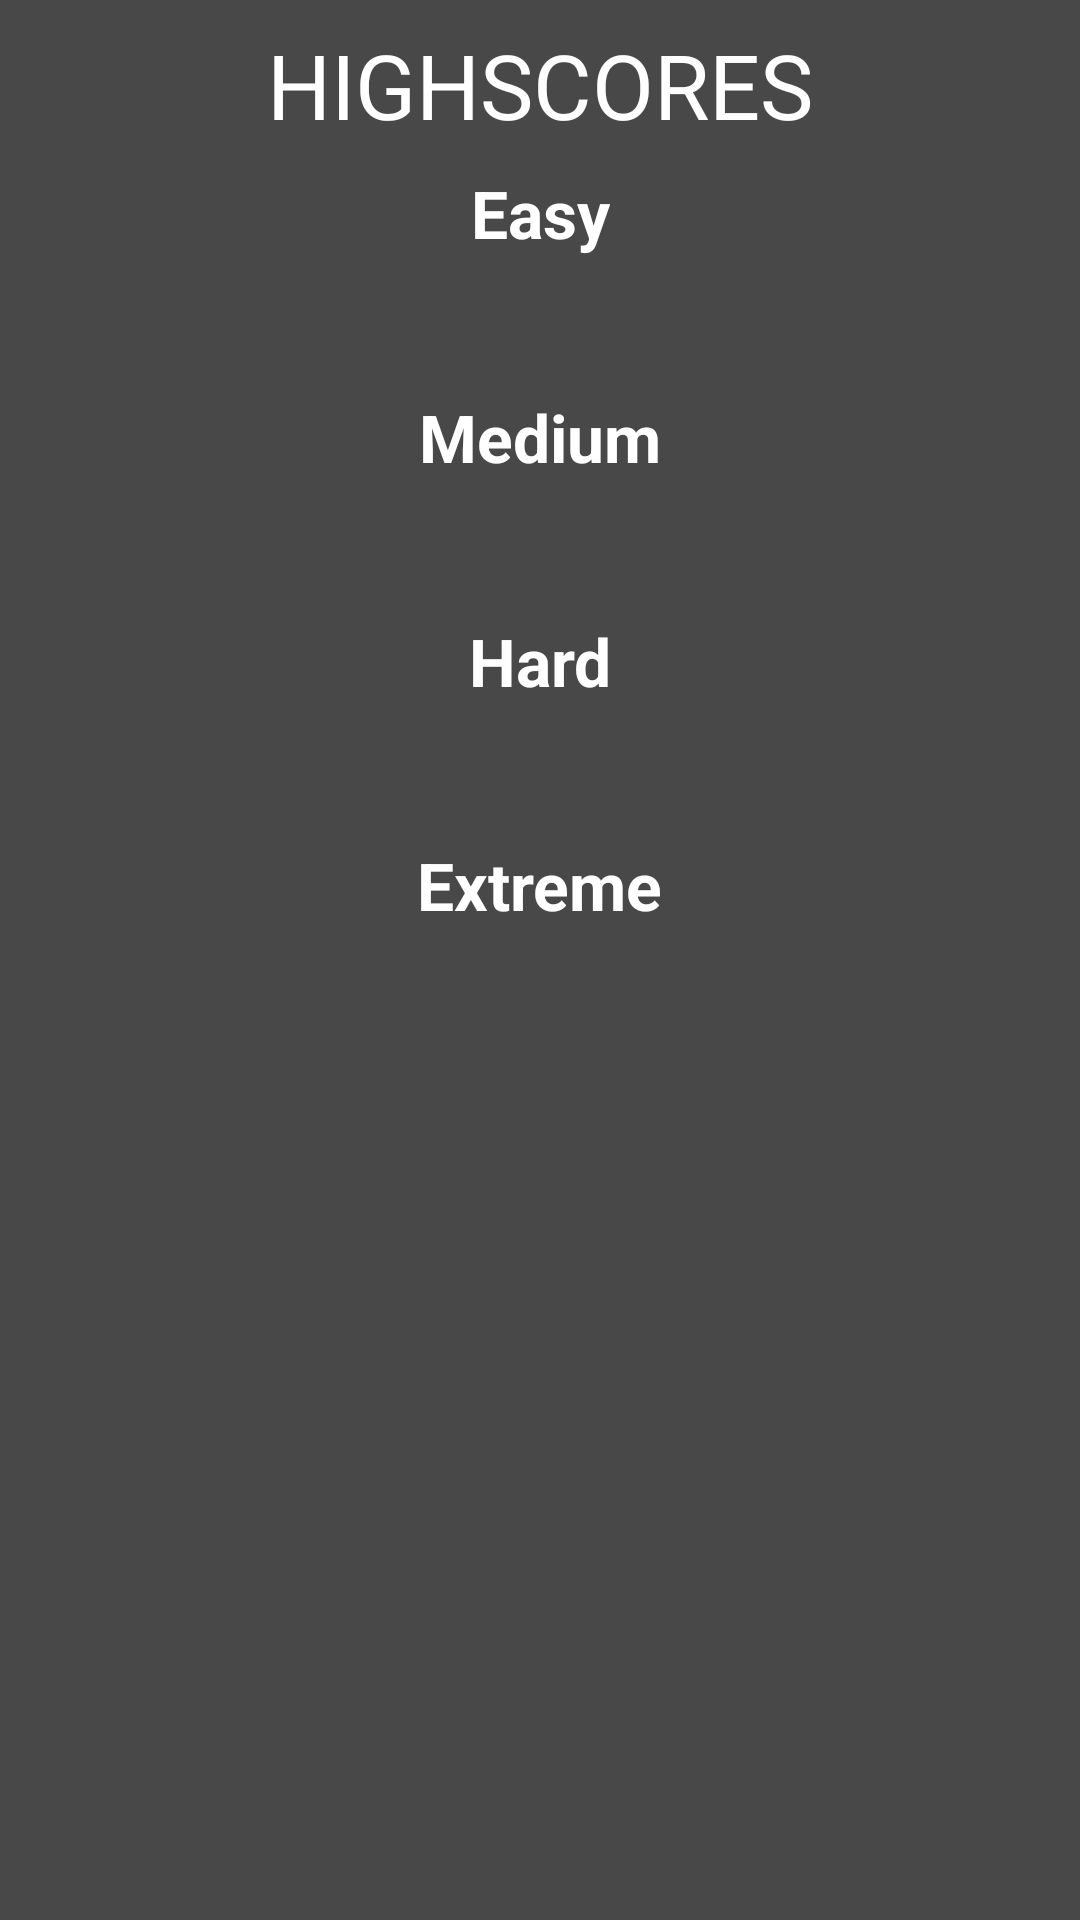

Here is an Android app screen rendered from its layout file. Give the layout XML and the strings, colors and styles it references.
<!-- AndroidManifest.xml: application theme AppTheme -->
<!-- res/layout/activity_highscores.xml -->
<?xml version="1.0" encoding="utf-8"?>
<layout
    xmlns:android="http://schemas.android.com/apk/res/android"
    xmlns:app="http://schemas.android.com/apk/res-auto"
    xmlns:tools="http://schemas.android.com/tools"
    tools:context="com.example.lenovo.sensorstraining.activities.HighscoresActivity">
    <android.support.constraint.ConstraintLayout
        android:layout_width="match_parent"
        android:layout_height="match_parent"
        android:background="@color/darkGray">


        <TextView
            android:id="@+id/easyLabel"
            android:layout_width="wrap_content"
            android:layout_height="wrap_content"
            android:layout_marginLeft="8dp"
            android:layout_marginRight="8dp"
            android:text="@string/easy"
            style="@style/WhiteFont.Medium"
            android:textStyle="bold"
            app:layout_constraintLeft_toLeftOf="parent"
            app:layout_constraintRight_toRightOf="parent"
            android:layout_marginTop="8dp"
            app:layout_constraintTop_toBottomOf="@+id/highscoresLabel" />

        <TextView
            android:id="@+id/easyValueTextView"
            android:layout_width="wrap_content"
            android:layout_height="wrap_content"
            tools:text="0"
            style="@style/WhiteFont.Medium"
            android:layout_marginRight="8dp"
            app:layout_constraintRight_toRightOf="parent"
            android:layout_marginLeft="8dp"
            app:layout_constraintLeft_toLeftOf="parent"
            android:layout_marginTop="8dp"
            app:layout_constraintTop_toBottomOf="@+id/easyLabel" />

        <TextView
            android:id="@+id/mediumLabel"
            android:layout_width="wrap_content"
            android:layout_height="wrap_content"
            android:text="@string/medium"
            style="@style/WhiteFont.Medium"
            android:textStyle="bold"
            android:layout_marginRight="8dp"
            app:layout_constraintRight_toRightOf="parent"
            android:layout_marginLeft="8dp"
            app:layout_constraintLeft_toLeftOf="parent"
            android:layout_marginTop="8dp"
            app:layout_constraintTop_toBottomOf="@+id/easyValueTextView" />

        <TextView
            android:id="@+id/mediumValueTextView"
            android:layout_width="wrap_content"
            android:layout_height="wrap_content"
            tools:text="0"
            style="@style/WhiteFont.Medium"
            android:layout_marginRight="8dp"
            app:layout_constraintRight_toRightOf="parent"
            android:layout_marginLeft="8dp"
            app:layout_constraintLeft_toLeftOf="parent"
            android:layout_marginTop="8dp"
            app:layout_constraintTop_toBottomOf="@+id/mediumLabel" />

        <TextView
            android:id="@+id/hardLabel"
            android:layout_width="wrap_content"
            android:layout_height="wrap_content"
            android:text="@string/hard"
            style="@style/WhiteFont.Medium"
            android:textStyle="bold"
            android:layout_marginRight="8dp"
            app:layout_constraintRight_toRightOf="parent"
            android:layout_marginLeft="8dp"
            app:layout_constraintLeft_toLeftOf="parent"
            android:layout_marginTop="8dp"
            app:layout_constraintTop_toBottomOf="@+id/mediumValueTextView" />

        <TextView
            android:id="@+id/hardValueTextView"
            android:layout_width="wrap_content"
            android:layout_height="wrap_content"
            tools:text="0"
            style="@style/WhiteFont.Medium"
            android:layout_marginRight="8dp"
            app:layout_constraintRight_toRightOf="parent"
            android:layout_marginLeft="8dp"
            app:layout_constraintLeft_toLeftOf="parent"
            android:layout_marginTop="8dp"
            app:layout_constraintTop_toBottomOf="@+id/hardLabel" />

        <TextView
            android:id="@+id/extremeLabel"
            android:layout_width="wrap_content"
            android:layout_height="wrap_content"
            android:text="@string/extreme"
            style="@style/WhiteFont.Medium"
            android:textStyle="bold"
            android:layout_marginRight="8dp"
            app:layout_constraintRight_toRightOf="parent"
            android:layout_marginLeft="8dp"
            app:layout_constraintLeft_toLeftOf="parent"
            android:layout_marginTop="8dp"
            app:layout_constraintTop_toBottomOf="@+id/hardValueTextView" />

        <TextView
            android:id="@+id/extremeValueTextView"
            android:layout_width="wrap_content"
            android:layout_height="wrap_content"
            tools:text="0"
            style="@style/WhiteFont.Medium"
            android:layout_marginRight="8dp"
            app:layout_constraintRight_toRightOf="parent"
            android:layout_marginLeft="8dp"
            app:layout_constraintLeft_toLeftOf="parent"
            android:layout_marginTop="8dp"
            app:layout_constraintTop_toBottomOf="@+id/extremeLabel" />

        <TextView
            android:id="@+id/highscoresLabel"
            android:layout_width="wrap_content"
            android:layout_height="wrap_content"
            android:layout_marginLeft="8dp"
            android:layout_marginRight="8dp"
            android:layout_marginTop="8dp"
            android:text="@string/highscores"
            style="@style/WhiteFont.Big"
            app:layout_constraintLeft_toLeftOf="parent"
            app:layout_constraintRight_toRightOf="parent"
            app:layout_constraintTop_toTopOf="parent" />
    </android.support.constraint.ConstraintLayout>
</layout>
<!-- resources referenced by this layout -->
<resources>
  <color name="darkGray">#484848</color>
  <string name="easy">Easy</string>
  <string name="extreme">Extreme</string>
  <string name="hard">Hard</string>
  <string name="highscores">HIGHSCORES</string>
  <string name="medium">Medium</string>
  <style name="WhiteFont.Big" parent="WhiteFont">
          <item name="android:textSize">30sp</item>
      </style>
  <style name="WhiteFont.Medium" parent="WhiteFont">
          <item name="android:textSize">22sp</item>
      </style>
  <style name="AppTheme" parent="Theme.AppCompat.Light.DarkActionBar">
          
          <item name="colorPrimary">@color/colorPrimary</item>
          <item name="colorPrimaryDark">@color/colorPrimaryDark</item>
          <item name="colorAccent">@color/colorAccent</item>
      </style>
  <style name="WhiteFont">
          <item name="android:textColor">@color/white</item>
      </style>
  <color name="colorPrimary">#212121</color>
  <color name="colorPrimaryDark">#000000</color>
  <color name="colorAccent">#FFd600</color>
  <color name="white">#FFFFFF</color>
</resources>
